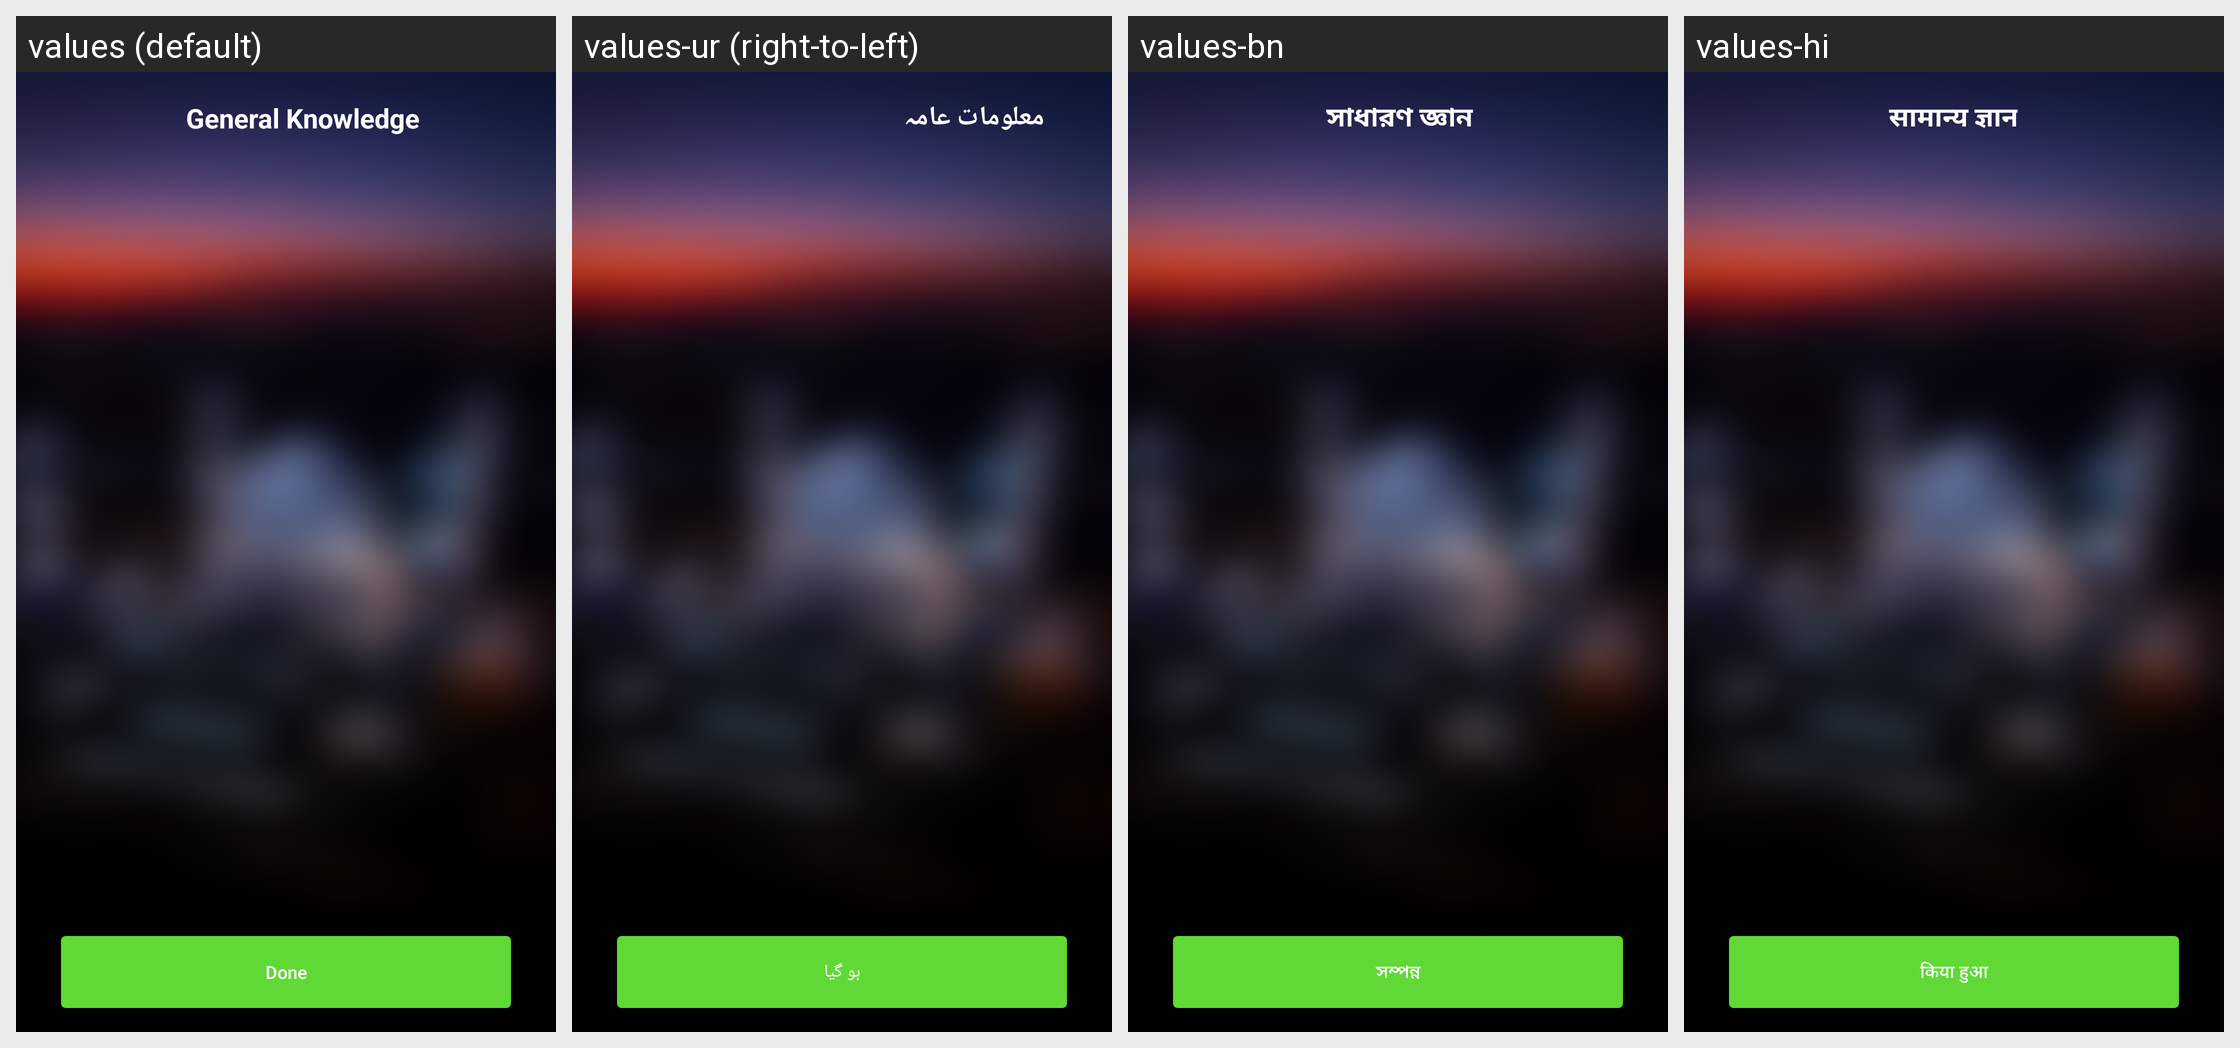

This grid shows one Android layout under several languages. Give, for every string resource on the screen, its name, the default text and each shown locale's text.
Android screen res/layout/general_knowledge_activity.xml rendered under 4 locales, left to right: values (default), values-ur (right-to-left), values-bn, values-hi. Device: Nexus 5 (rendered at 1080×1920; each locale shown at half size, 540×960, under a caption strip naming it); theme AppTheme.NoActionBar.
Other locales in the repository, not shown: values-ar, values-ca, values-es, values-fr, values-ms, values-pt.
Strings drawn on this screen, with the default value and each locale's value (text and hints the layout hard-codes, and strings that could not be matched under every locale, appear in the picture but are not listed):

General_knowledge
  values: General Knowledge
  values-ur: معلومات عامہ
  values-bn: সাধারণ জ্ঞান
  values-hi: सामान्य ज्ञान

Done
  values: Done
  values-ur: ہو گیا
  values-bn: সম্পন্ন
  values-hi: किया हुआ
